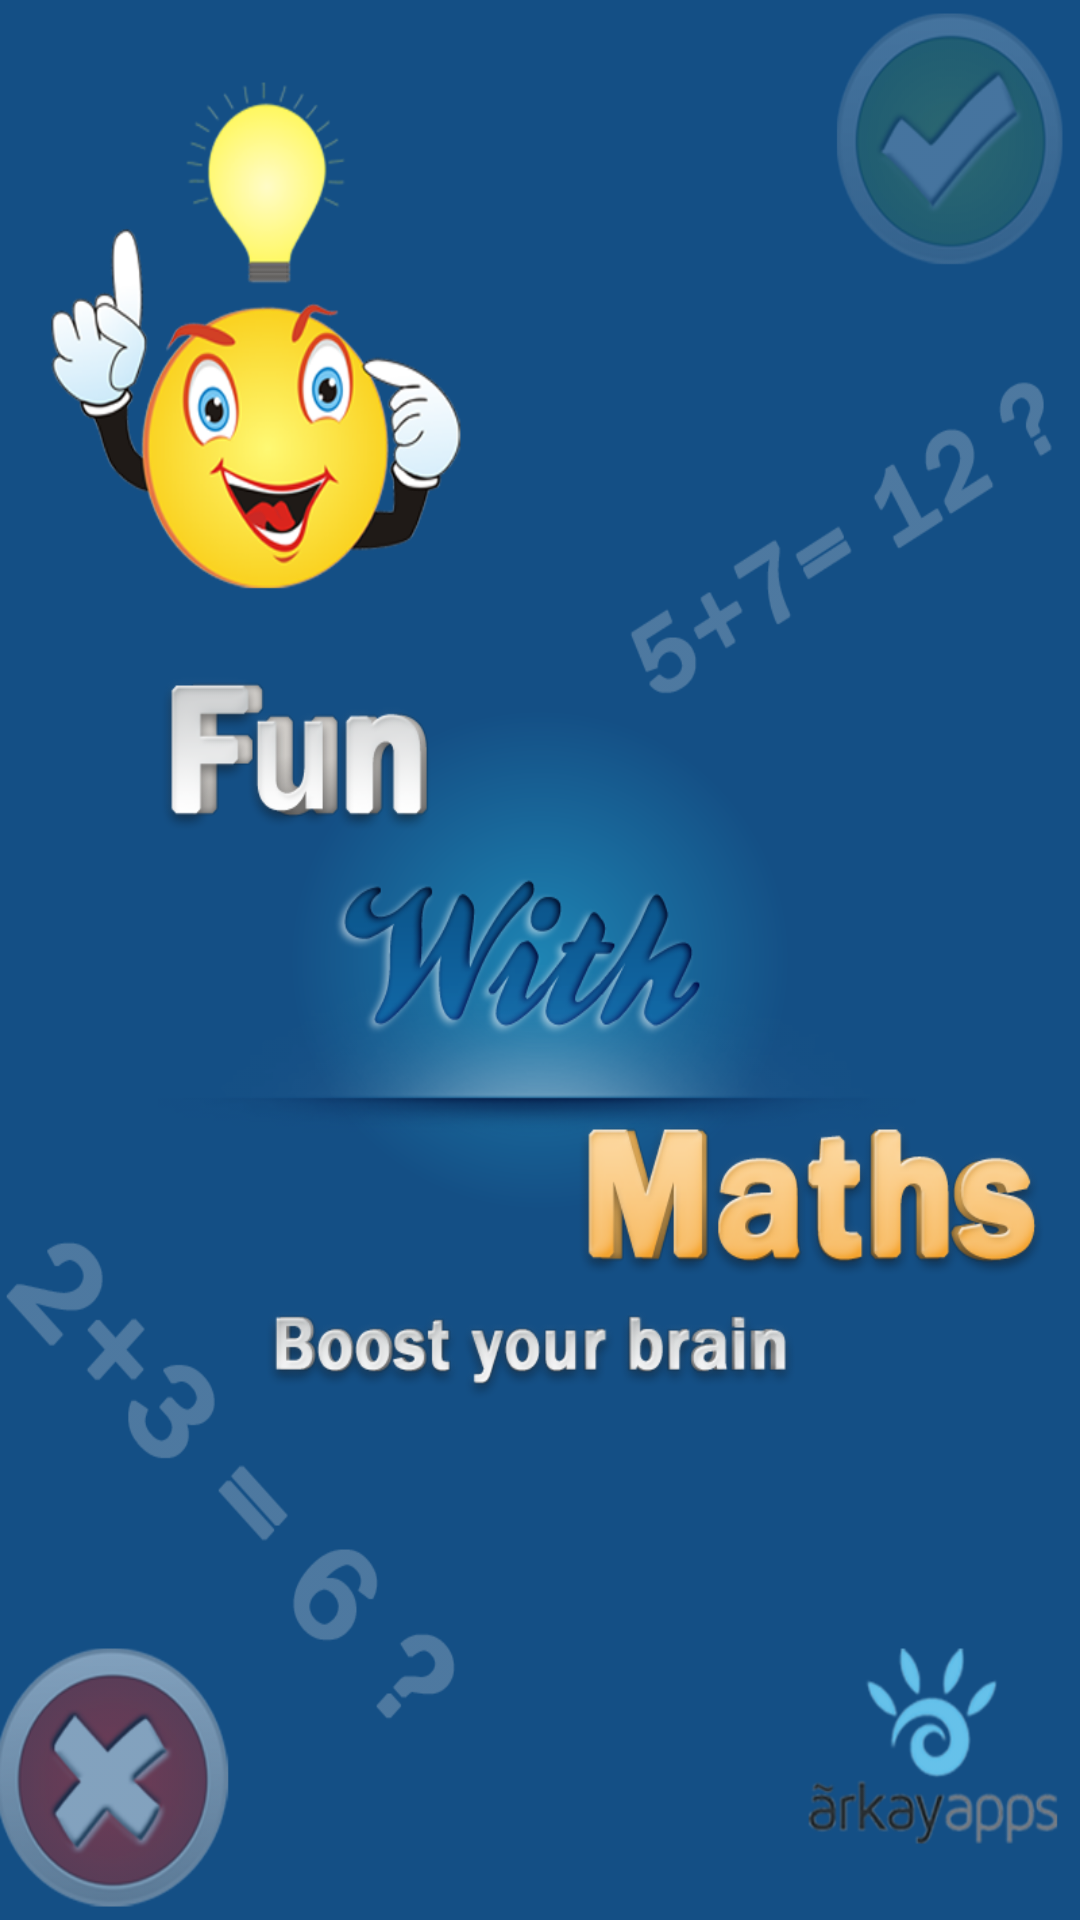

Layout XML and referenced resources for this Android screen:
<!-- AndroidManifest.xml: activity theme android:Theme.Black.NoTitleBar -->
<!-- res/layout/activity_splash_screen.xml -->
<?xml version="1.0" encoding="utf-8"?>
<RelativeLayout xmlns:android="http://schemas.android.com/apk/res/android"
    android:layout_width="match_parent"
    android:layout_height="match_parent"
    android:orientation="vertical"
    android:background="@drawable/splash_screen_background" >

  <LinearLayout
        android:id="@+id/ads_layout"
        android:layout_width="wrap_content"
        android:layout_height="wrap_content"
        android:layout_alignParentBottom="true"
        android:layout_alignParentLeft="true"
        android:layout_alignParentRight="true"
        android:orientation="vertical" >

       
    </LinearLayout>
</RelativeLayout>
<!-- resources referenced by this layout -->
<resources>
  <!-- drawable splash_screen_background (drawable) -->
  <layer-list xmlns:android="http://schemas.android.com/apk/res/android" >
      
     
      <item>        
          <shape>
              <gradient
                 android:startColor="@color/KeshriLightButtonStartColor"
                 android:endColor="@color/KeshriLightButtonEndColor"
                 android:type="radial" android:gradientRadius="250"
                 android:angle="270" />
              <padding
                 android:left="0dp"
                 android:top="0dp"
                 android:right="0dp"
                 android:bottom="00dp" />
          </shape>
      </item>
      <item>
         <bitmap android:src="@drawable/splash_screen"/>
     </item>
  </layer-list>
  <color name="KeshriLightButtonStartColor">#1e84b3</color>
  <color name="KeshriLightButtonEndColor">#144f85</color>
  <!-- drawable splash_screen: png bitmap (drawable, 331833 bytes) -->
</resources>
